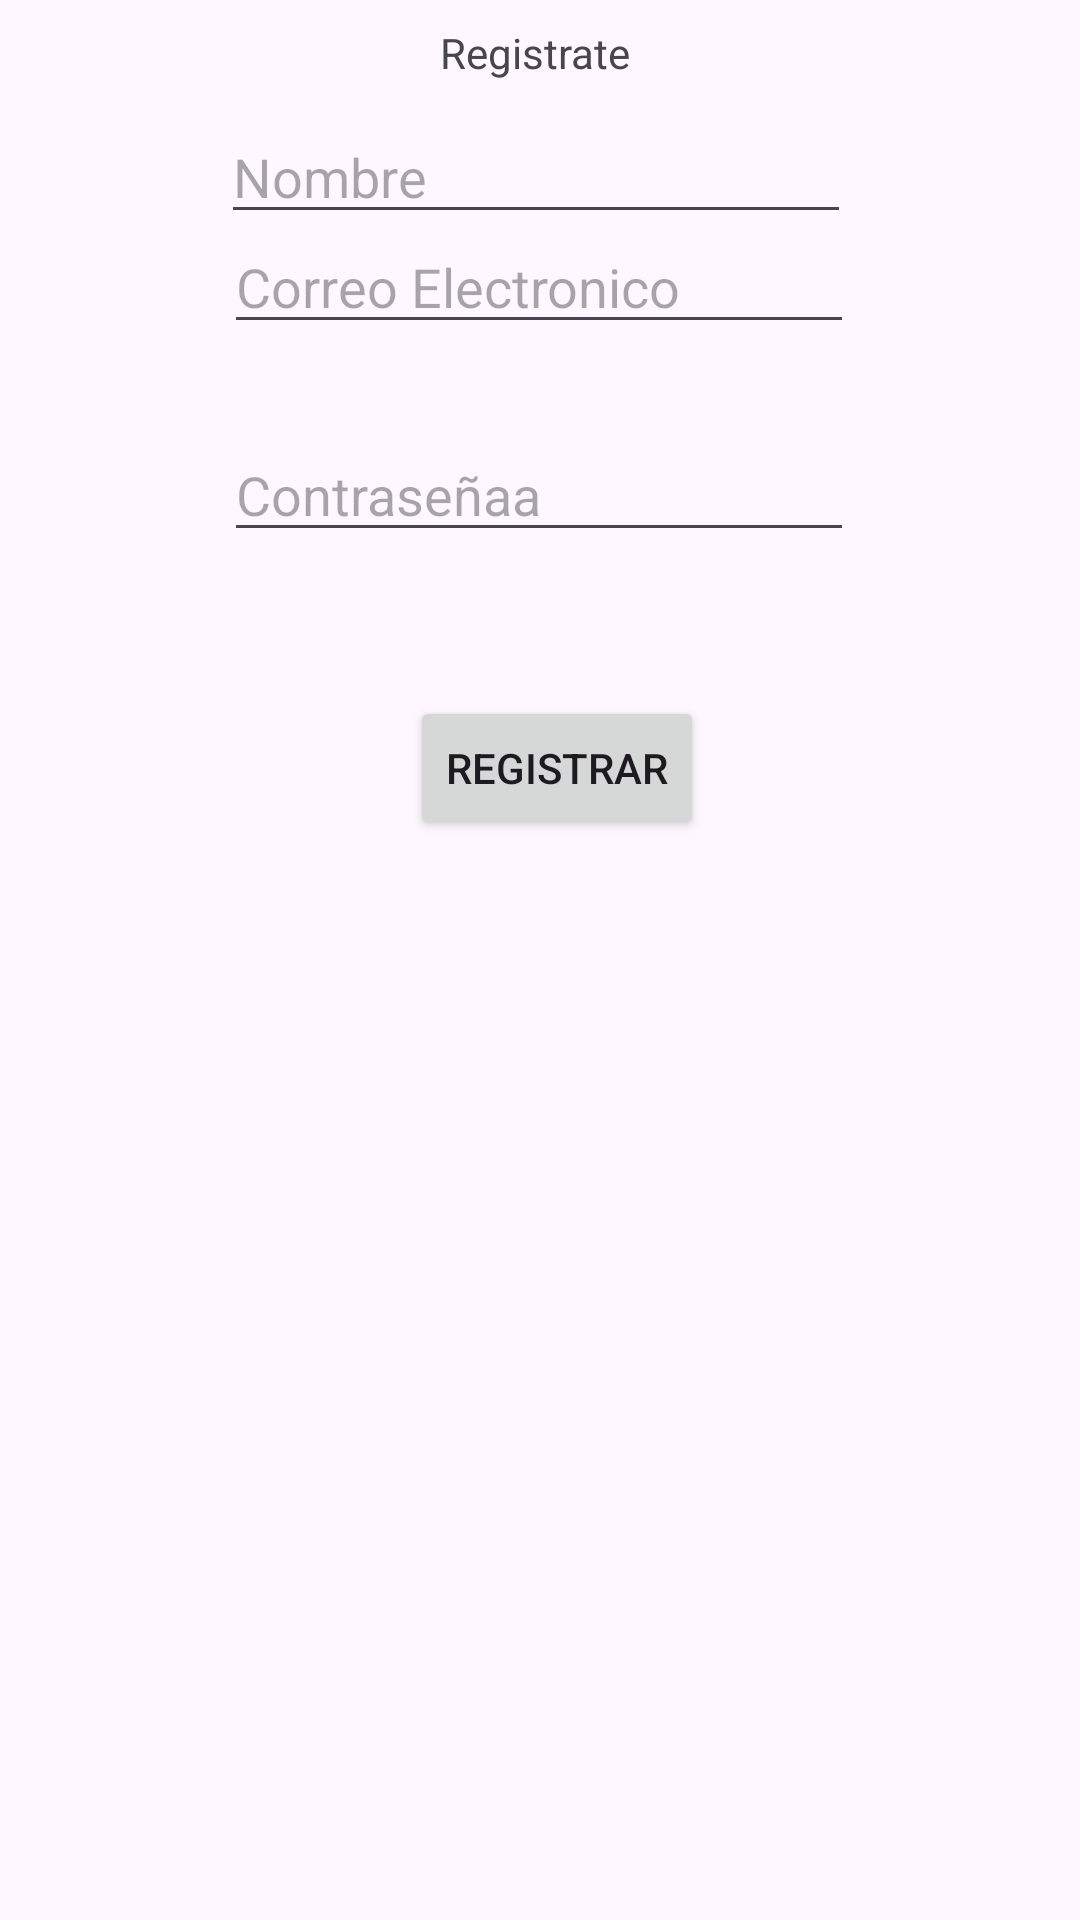

Reconstruct the res/layout file that produces this screen, plus the resources it refers to.
<!-- AndroidManifest.xml: application theme Theme.TecnicaPomodoro -->
<!-- res/layout/activity_register.xml -->
<?xml version="1.0" encoding="utf-8"?>
<androidx.constraintlayout.widget.ConstraintLayout xmlns:android="http://schemas.android.com/apk/res/android"
    xmlns:app="http://schemas.android.com/apk/res-auto"
    xmlns:tools="http://schemas.android.com/tools"
    android:layout_width="match_parent"
    android:layout_height="match_parent">

    <EditText
        android:id="@+id/edCorreo"
        android:layout_width="wrap_content"
        android:layout_height="wrap_content"
        android:layout_marginBottom="28dp"
        android:ems="10"
        android:hint="Correo Electronico"
        android:inputType="textEmailAddress"
        app:layout_constraintBottom_toTopOf="@+id/edPassword"
        app:layout_constraintEnd_toEndOf="parent"
        app:layout_constraintHorizontal_bias="0.497"
        app:layout_constraintStart_toStartOf="parent" />

    <Button
        android:id="@+id/edRegistrar"
        android:layout_width="wrap_content"
        android:layout_height="wrap_content"
        android:layout_marginBottom="360dp"
        android:text="Registrar"
        app:layout_constraintBottom_toBottomOf="parent"
        app:layout_constraintEnd_toEndOf="parent"
        app:layout_constraintHorizontal_bias="0.521"
        app:layout_constraintStart_toStartOf="parent" />

    <TextView
        android:id="@+id/textView4"
        android:layout_width="wrap_content"
        android:layout_height="wrap_content"
        android:text="Registrate"
        app:layout_constraintBottom_toTopOf="@+id/edNombre"
        app:layout_constraintEnd_toEndOf="parent"
        app:layout_constraintHorizontal_bias="0.495"
        app:layout_constraintStart_toStartOf="parent"
        app:layout_constraintTop_toTopOf="parent"
        app:layout_constraintVertical_bias="0.454" />

    <EditText
        android:id="@+id/edNombre"
        android:layout_width="wrap_content"
        android:layout_height="wrap_content"
        android:layout_marginTop="44dp"
        android:ems="10"
        android:hint="Nombre"
        android:inputType="text"
        app:layout_constraintBottom_toTopOf="@+id/edCorreo"
        app:layout_constraintEnd_toEndOf="parent"
        app:layout_constraintHorizontal_bias="0.492"
        app:layout_constraintStart_toStartOf="parent"
        app:layout_constraintTop_toTopOf="parent"
        app:layout_constraintVertical_bias="0.632" />

    <EditText
        android:id="@+id/edPassword"
        android:layout_width="wrap_content"
        android:layout_height="wrap_content"
        android:layout_marginBottom="48dp"
        android:ems="10"
        android:hint="Contraseñaa"
        android:inputType="textPassword"
        app:layout_constraintBottom_toTopOf="@+id/edRegistrar"
        app:layout_constraintEnd_toEndOf="parent"
        app:layout_constraintHorizontal_bias="0.497"
        app:layout_constraintStart_toStartOf="parent" />

    <androidx.recyclerview.widget.RecyclerView
        android:id="@+id/recyUsuarios"
        android:layout_width="150dp"
        android:layout_height="254dp"
        app:layout_constraintBottom_toBottomOf="parent"
        app:layout_constraintEnd_toEndOf="parent"
        app:layout_constraintStart_toStartOf="parent"
        app:layout_constraintTop_toBottomOf="@+id/edRegistrar" />

</androidx.constraintlayout.widget.ConstraintLayout>
<!-- resources referenced by this layout -->
<resources>
  <style name="Theme.TecnicaPomodoro" parent="Base.Theme.TecnicaPomodoro" />
  <style name="Base.Theme.TecnicaPomodoro" parent="Theme.Material3.DayNight">
          
          
      </style>
</resources>
